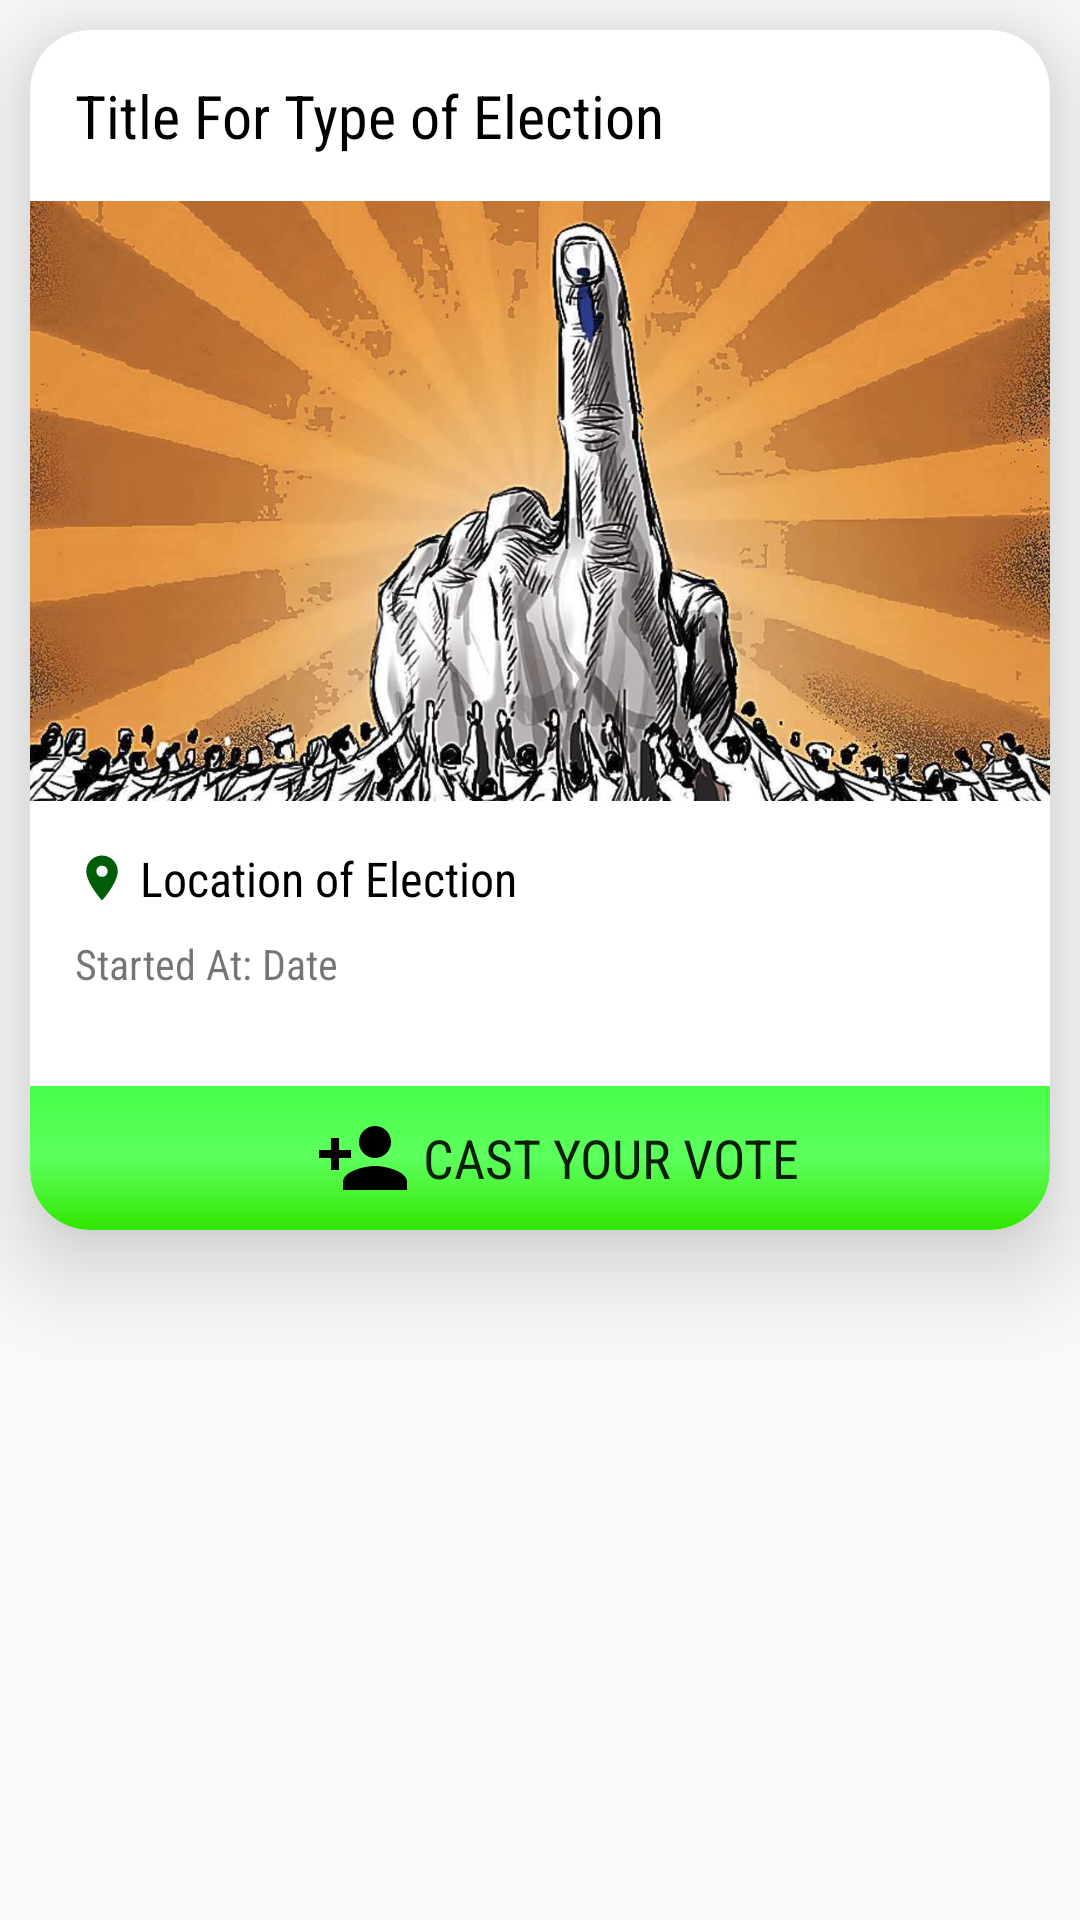

This screen was rendered from an Android layout file. Write that file and the resources it references.
<!-- AndroidManifest.xml: application theme AppTheme -->
<!-- res/layout/cardview_election.xml -->
<?xml version="1.0" encoding="utf-8"?>
<LinearLayout xmlns:android="http://schemas.android.com/apk/res/android"
    xmlns:app="http://schemas.android.com/apk/res-auto"
    android:orientation="vertical"
    android:layout_width="match_parent"
    android:layout_height="wrap_content"
    android:id="@+id/election_container">

    <androidx.cardview.widget.CardView
        android:id="@+id/card_view"
        android:layout_width="match_parent"
        android:layout_height="wrap_content"
        android:layout_margin="10dp"
        android:layout_gravity="center"
        app:cardCornerRadius="20dp"
        app:cardElevation="20dp">

        <LinearLayout
            android:layout_width="match_parent"
            android:layout_height="wrap_content"
            android:orientation="vertical">

            <LinearLayout
                android:layout_width="match_parent"
                android:layout_height="wrap_content"
                android:orientation="vertical"
                android:padding="15dp">

                <TextView
                    android:id="@+id/election_subject"
                    android:layout_width="wrap_content"
                    android:layout_height="wrap_content"
                    android:text="Title For Type of Election"
                    android:textColor="#000000"
                    android:textSize="20dp"
                    />

            </LinearLayout>

            <ImageView
                android:id="@+id/election_image"
                android:layout_width="match_parent"
                android:layout_height="200dp"
                app:srcCompat="@drawable/assembly_election"
                android:scaleType="centerCrop"
                />

            <LinearLayout
                android:layout_width="match_parent"
                android:layout_height="wrap_content"
                android:orientation="vertical"
                android:padding="15dp">

                <TextView
                    android:id="@+id/election_location"
                    android:layout_width="wrap_content"
                    android:layout_height="wrap_content"
                    android:text=" Location of Election"
                    android:drawableLeft="@drawable/ic_location_on_green_18dp"
                    android:textColor="#000000"
                    android:textSize="16dp"
                    />
                <TextView
                    android:id="@+id/election_status"
                    android:layout_width="wrap_content"
                    android:layout_height="wrap_content"
                    android:layout_marginTop="8dp"
                    android:minLines="2"
                    android:text="Started At: Date"
                    android:textSize="14dp"
                    />

            </LinearLayout>

            
            <LinearLayout
                android:layout_width="match_parent"
                android:layout_height="wrap_content"
                android:orientation="horizontal">
                <Button
                    android:id="@+id/cast_vote"
                    android:layout_width="match_parent"
                    android:layout_height="wrap_content"
                    android:text=" Cast Your Vote"
                    android:background="@drawable/cardview_button_active"
                    android:textColor="#E1000000"
                    android:textSize="18dp"
                    android:textAlignment="viewStart"
                    android:drawableLeft="@drawable/ic_person_add_black_24dp"
                    android:paddingLeft="95dp"
                    style="?attr/borderlessButtonStyle"
                    android:layout_gravity="start" />
            </LinearLayout>

        </LinearLayout>

    </androidx.cardview.widget.CardView>

</LinearLayout>
<!-- resources referenced by this layout -->
<resources>
  <!-- drawable cardview_button_active (drawable) -->
  <?xml version="1.0" encoding="utf-8"?>
  <selector xmlns:android="http://schemas.android.com/apk/res/android">
      <item
          android:state_pressed="true" >
          <shape android:shape="rectangle">
              <corners android:bottomLeftRadius="20dp"
                  android:bottomRightRadius="20dp"/>
              <gradient
                  android:angle="270"
                  android:endColor="#50C8FF"
                  android:centerColor="#577FFF"
                  android:startColor="#1B4DFF" />
          </shape>
      </item>
      <item>
          <shape android:shape="rectangle">
              <corners android:bottomLeftRadius="20dp"
                  android:bottomRightRadius="20dp" />
              <gradient
                  android:angle="90"
                  android:endColor="#48FF48"
                  android:centerColor="#5DFF5D"
                  android:startColor="#31E600" />
          </shape>
      </item>
  </selector>
  <!-- drawable ic_location_on_green_18dp (drawable) -->
  <vector android:height="18dp" android:tint="#005E0A"
      android:viewportHeight="24.0" android:viewportWidth="24.0"
      android:width="18dp" xmlns:android="http://schemas.android.com/apk/res/android">
      <path android:fillColor="#FF000000" android:pathData="M12,2C8.13,2 5,5.13 5,9c0,5.25 7,13 7,13s7,-7.75 7,-13c0,-3.87 -3.13,-7 -7,-7zM12,11.5c-1.38,0 -2.5,-1.12 -2.5,-2.5s1.12,-2.5 2.5,-2.5 2.5,1.12 2.5,2.5 -1.12,2.5 -2.5,2.5z"/>
  </vector>
  <!-- drawable ic_person_add_black_24dp (drawable) -->
  <vector xmlns:android="http://schemas.android.com/apk/res/android"
          android:width="32dp"
          android:height="32dp"
          android:viewportWidth="24.0"
          android:viewportHeight="24.0">
      <path
          android:fillColor="#FF000000"
          android:pathData="M15,12c2.21,0 4,-1.79 4,-4s-1.79,-4 -4,-4 -4,1.79 -4,4 1.79,4 4,4zM6,10L6,7L4,7v3L1,10v2h3v3h2v-3h3v-2L6,10zM15,14c-2.67,0 -8,1.34 -8,4v2h16v-2c0,-2.66 -5.33,-4 -8,-4z"/>
  </vector>
  <color name="colorPrimary">#008577</color>
  <color name="colorPrimaryDark">#00574B</color>
  <color name="colorAccent">#D81B60</color>
  <color name="background">#FAFAFA</color>
  <style name="MyActionBar" parent="@style/Widget.AppCompat.Light.ActionBar.Solid.Inverse">
          <item name="android:background">@color/light_green</item>
          <item name="android:titleTextStyle">@style/MyActionBar.TitleTextStyle</item>
  
          
          <item name="background">@color/light_green</item>
          <item name="titleTextStyle">@style/MyActionBar.TitleTextStyle</item>
      </style>
  <style name="MyActionBarTabText" parent="@style/Widget.AppCompat.ActionBar.TabText">
          <item name="android:textColor">@color/white</item>
      </style>
  <color name="light_green">#00C700</color>
  <style name="MyActionBar.TitleTextStyle" parent="@style/TextAppearance.AppCompat.Widget.ActionBar.Title">
          <item name="android:textColor">@color/white</item>
      </style>
  <color name="white">#FFFFFF</color>
</resources>
